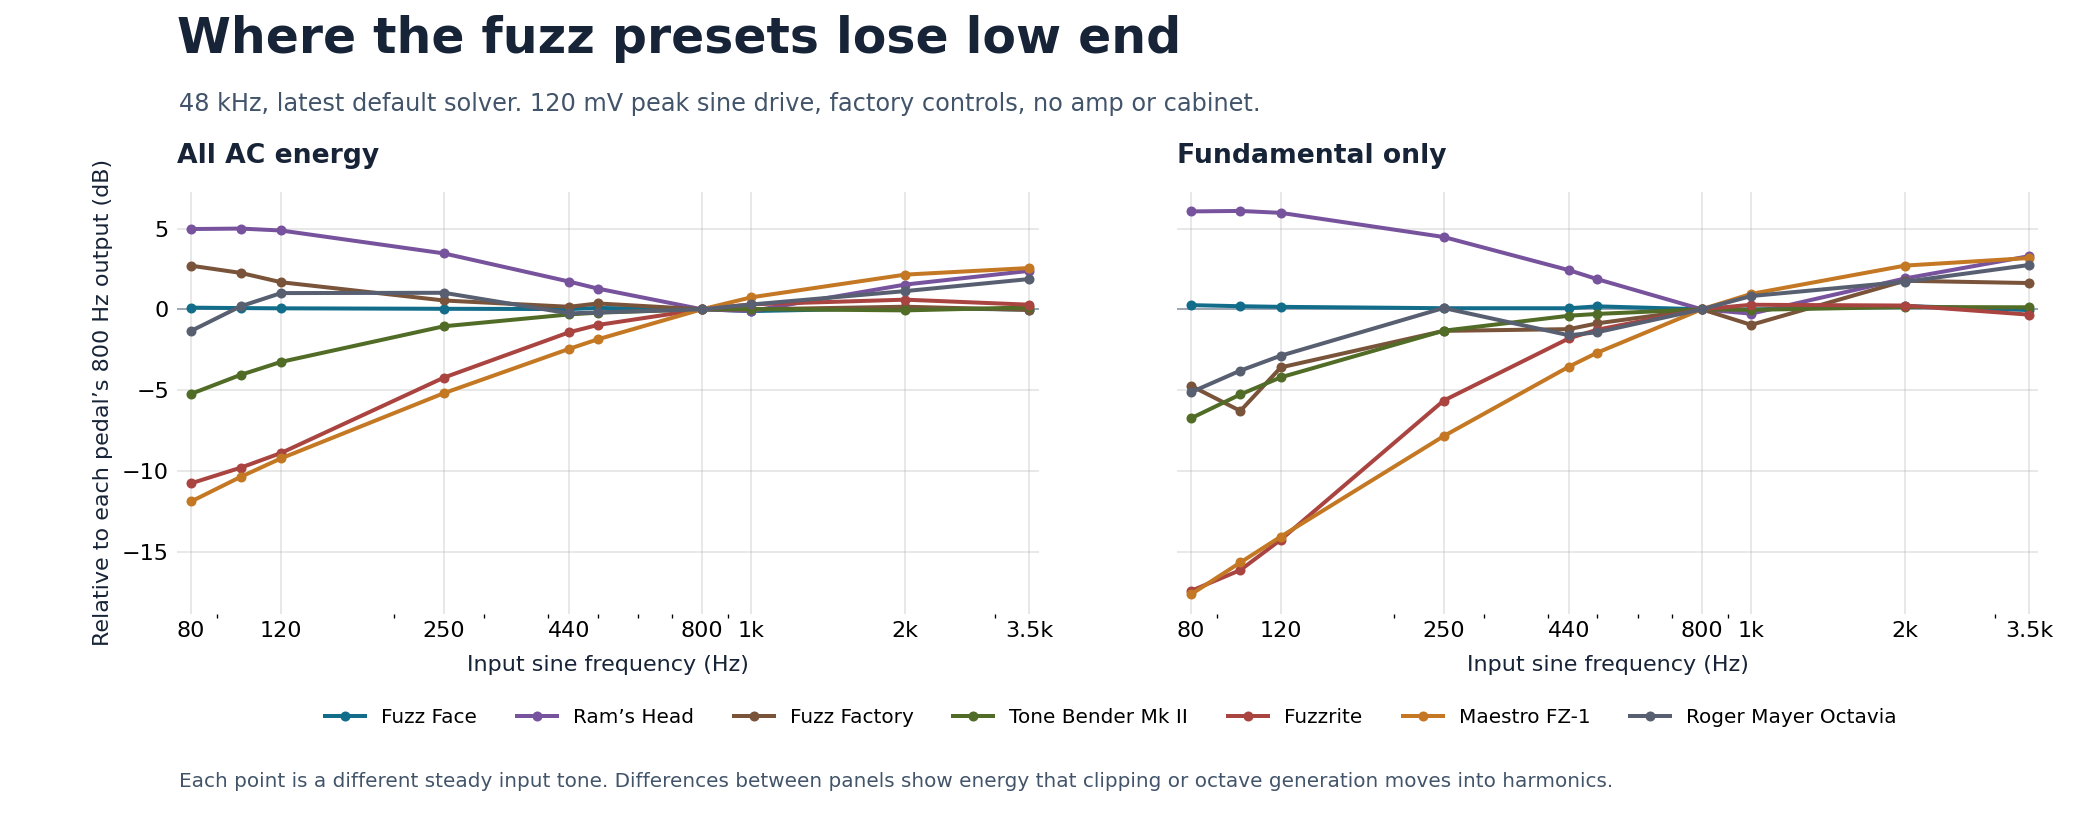

Values plotted in this chart, from the file beside it:
preset, amp_V, freq_Hz, h1_rms, h2_rms, h3_rms, ac_rms, rejected
Fuzz Face, 0.00100, 80, 0.01767, 0.00795, 0.003142, 0.01966, 0
Fuzz Face, 0.00100, 100, 0.01866, 0.008674, 0.003511, 0.02091, 0
Fuzz Face, 0.00100, 120, 0.01919, 0.009072, 0.003716, 0.02159, 0
Fuzz Face, 0.00100, 250, 0.0201, 0.009763, 0.004073, 0.02276, 0
Fuzz Face, 0.00100, 440, 0.02028, 0.009899, 0.004144, 0.02299, 0
Fuzz Face, 0.00100, 500, 0.0203, 0.009914, 0.004152, 0.02302, 0
Fuzz Face, 0.00100, 800, 0.02034, 0.009944, 0.004168, 0.02307, 0
Fuzz Face, 0.00100, 1000, 0.02035, 0.009951, 0.004171, 0.02308, 0
Fuzz Face, 0.00100, 2000, 0.02036, 0.009961, 0.004176, 0.02309, 0
Fuzz Face, 0.00100, 3500, 0.02036, 0.009963, 0.004177, 0.0231, 0
Fuzz Face, 0.01500, 80, 0.118, 0.0288, 0.02985, 0.1322, 0
Fuzz Face, 0.01500, 100, 0.1185, 0.02691, 0.03123, 0.1325, 0
Fuzz Face, 0.01500, 120, 0.1187, 0.02581, 0.03198, 0.1326, 0
Fuzz Face, 0.01500, 250, 0.1192, 0.02377, 0.03328, 0.1328, 0
Fuzz Face, 0.01500, 440, 0.1193, 0.02333, 0.03354, 0.1328, 0
Fuzz Face, 0.01500, 500, 0.1192, 0.02341, 0.03346, 0.1326, 0
Fuzz Face, 0.01500, 800, 0.1192, 0.02388, 0.03332, 0.1332, 0
Fuzz Face, 0.01500, 1000, 0.1194, 0.02291, 0.03388, 0.1331, 0
Fuzz Face, 0.01500, 2000, 0.1203, 0.01744, 0.03713, 0.1332, 0
Fuzz Face, 0.01500, 3500, 0.1193, 0.02323, 0.03358, 0.1326, 0
Fuzz Face, 0.12, 80, 0.09365, 0.05619, 0.01359, 0.1184, 0
Fuzz Face, 0.12, 100, 0.09291, 0.0565, 0.01473, 0.1181, 0
Fuzz Face, 0.12, 120, 0.0925, 0.05666, 0.01535, 0.1179, 0
Fuzz Face, 0.12, 250, 0.09161, 0.05698, 0.01668, 0.1175, 0
Fuzz Face, 0.12, 440, 0.09157, 0.05698, 0.01673, 0.1173, 0
Fuzz Face, 0.12, 500, 0.09284, 0.05658, 0.01497, 0.1182, 0
Fuzz Face, 0.12, 800, 0.09091, 0.05731, 0.01777, 0.117, 0
Fuzz Face, 0.12, 1000, 0.09077, 0.05715, 0.01774, 0.1156, 0
Fuzz Face, 0.12, 2000, 0.09308, 0.05719, 0.01534, 0.1182, 0
Fuzz Face, 0.12, 3500, 0.09039, 0.05738, 0.01839, 0.1168, 0
Fuzz Face, 0.36, 80, 0.06795, 0.05504, 0.03668, 0.1027, 0
Fuzz Face, 0.36, 100, 0.06719, 0.05472, 0.03694, 0.1022, 0
Fuzz Face, 0.36, 120, 0.06645, 0.0544, 0.03719, 0.1017, 0
Fuzz Face, 0.36, 250, 0.06706, 0.05464, 0.03699, 0.1019, 0
Fuzz Face, 0.36, 440, 0.06589, 0.05414, 0.03735, 0.1013, 0
Fuzz Face, 0.36, 500, 0.0642, 0.05341, 0.03783, 0.1002, 0
Fuzz Face, 0.36, 800, 0.06295, 0.05285, 0.03818, 0.09926, 0
Fuzz Face, 0.36, 1000, 0.06422, 0.05351, 0.03802, 0.1002, 0
Fuzz Face, 0.36, 2000, 0.07066, 0.05654, 0.03659, 0.1044, 0
Fuzz Face, 0.36, 3500, 0.06736, 0.05479, 0.03695, 0.1024, 0
Ram’s Head, 0.00100, 80, 0.044, 2.60857911e-05, 0.0008296, 0.04401, 0
Ram’s Head, 0.00100, 100, 0.05471, 3.7016498e-05, 0.001787, 0.05474, 0
Ram’s Head, 0.00100, 120, 0.06172, 4.29307933e-05, 0.002714, 0.06178, 0
Ram’s Head, 0.00100, 250, 0.07184, 4.94322243e-05, 0.004356, 0.07197, 0
Ram’s Head, 0.00100, 440, 0.06283, 6.75392847e-05, 0.004316, 0.06298, 0
Ram’s Head, 0.00100, 500, 0.05922, 7.43739802e-05, 0.004277, 0.05938, 0
Ram’s Head, 0.00100, 800, 0.04512, 0.0001004, 0.003122, 0.04523, 0
Ram’s Head, 0.00100, 1000, 0.04019, 0.0001042, 0.00201, 0.04024, 0
Ram’s Head, 0.00100, 2000, 0.02623, 3.57469575e-05, 8.14432075e-05, 0.02623, 0
Ram’s Head, 0.00100, 3500, 0.01117, 3.57711531e-06, 1.51552444e-06, 0.01117, 0
Ram’s Head, 0.01500, 80, 0.1363, 0.0001609, 0.0214, 0.1383, 0
Ram’s Head, 0.01500, 100, 0.1441, 0.0001734, 0.02286, 0.1464, 0
Ram’s Head, 0.01500, 120, 0.1482, 0.0001899, 0.0239, 0.1506, 0
Ram’s Head, 0.01500, 250, 0.1435, 0.0002577, 0.02407, 0.1468, 0
Ram’s Head, 0.01500, 440, 0.1218, 0.0002242, 0.02699, 0.1272, 0
Ram’s Head, 0.01500, 500, 0.1154, 0.0002057, 0.02876, 0.1217, 0
Ram’s Head, 0.01500, 800, 0.09505, 0.0001349, 0.0351, 0.1044, 0
Ram’s Head, 0.01500, 1000, 0.0921, 9.98474933e-05, 0.03665, 0.1019, 0
Ram’s Head, 0.01500, 2000, 0.1116, 0.000197, 0.03131, 0.1166, 0
Ram’s Head, 0.01500, 3500, 0.1088, 0.0002559, 0.01288, 0.1095, 0
... 220 more rows
